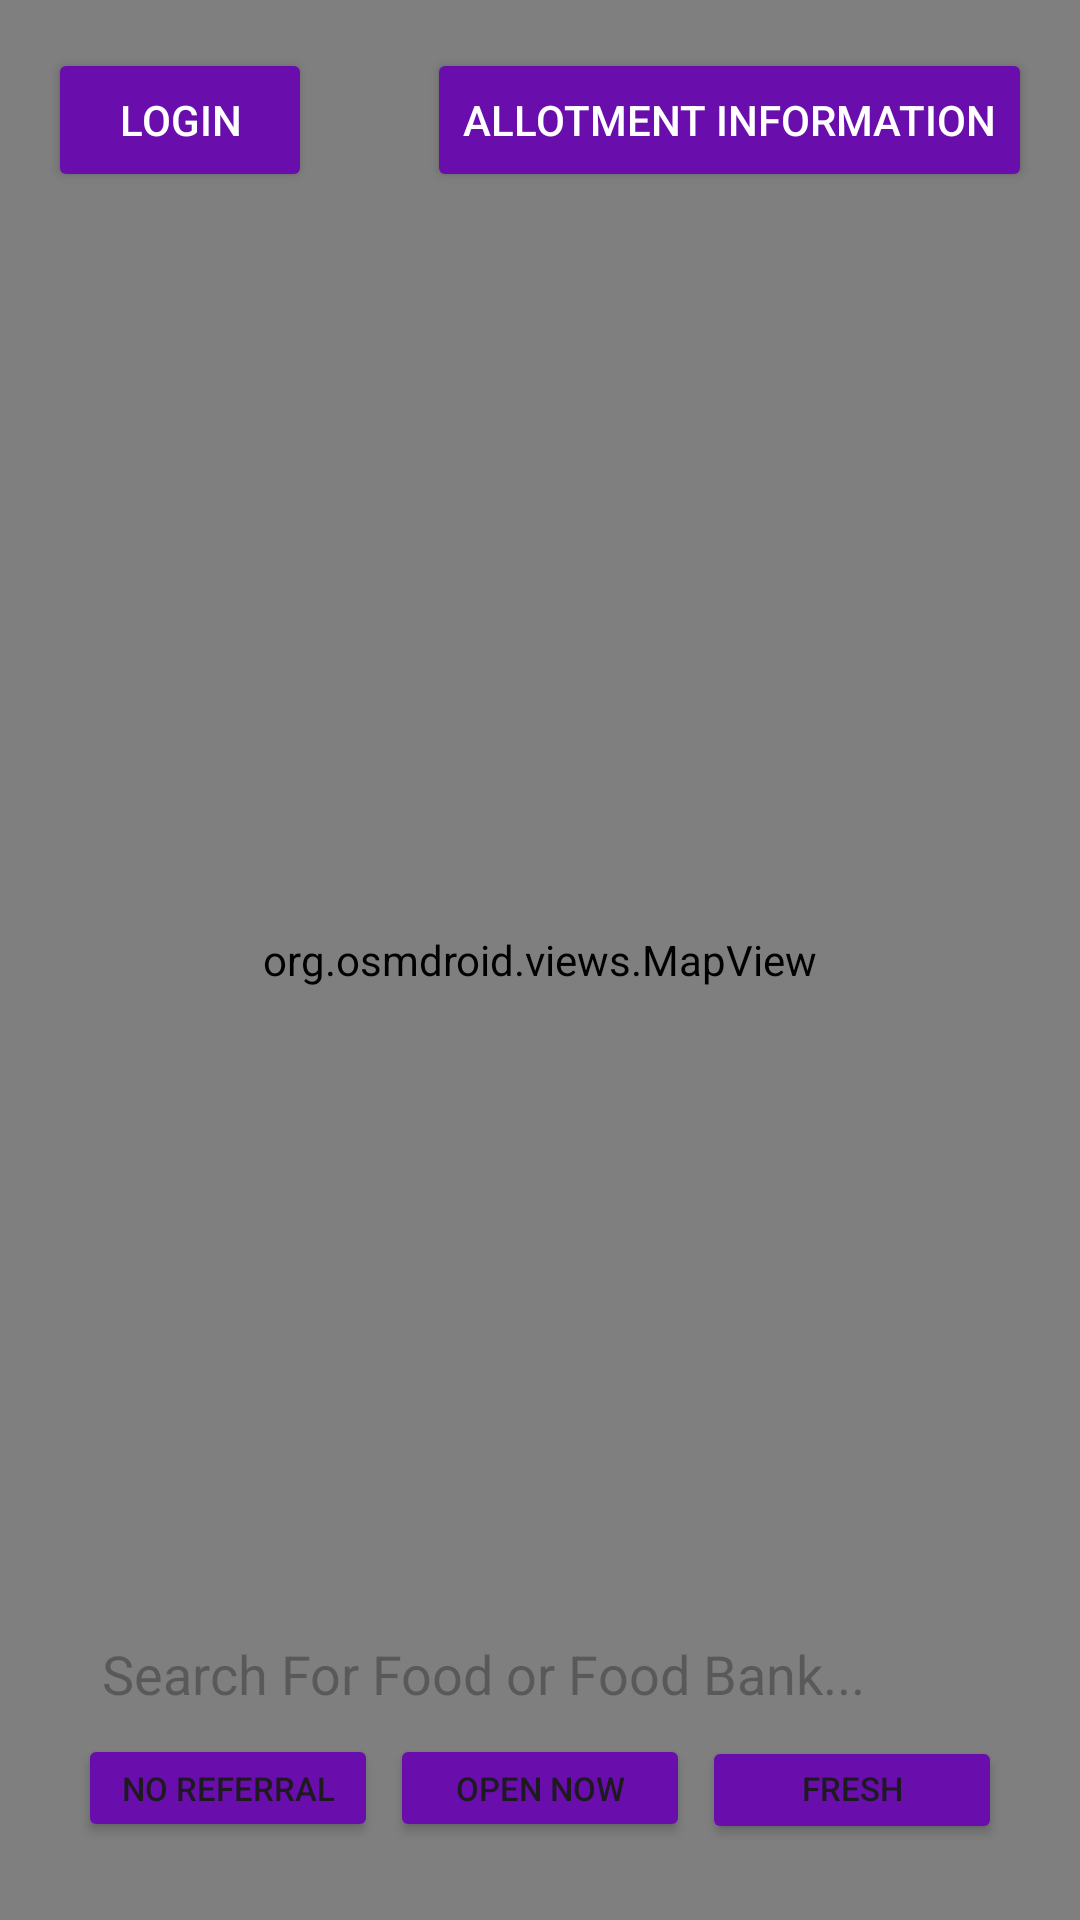

Write the Android layout XML for this screen, with the resource values it uses.
<!-- AndroidManifest.xml: application theme Theme.CropConnect -->
<!-- res/layout/guest_map.xml -->
<?xml version="1.0" encoding="utf-8"?>
<LinearLayout xmlns:android="http://schemas.android.com/apk/res/android"
    android:layout_width="match_parent"
    android:layout_height="match_parent"
    android:orientation="vertical"
    android:fitsSystemWindows="true">


    <RelativeLayout
        android:layout_width="match_parent"
        android:layout_height="match_parent">

        <org.osmdroid.views.MapView
            android:id="@+id/mapView"
            android:layout_width="match_parent"
            android:layout_height="match_parent" />

        <Button
            android:id="@+id/btnDirections"
            android:layout_width="wrap_content"
            android:layout_height="wrap_content"
            android:layout_above="@id/searchContainer"
            android:layout_alignParentEnd="true"
            android:layout_marginEnd="16dp"
            android:layout_marginBottom="8dp"
            android:backgroundTint="#6A0DAD"
            android:text="Get Directions"
            android:textColor="#FFFFFF"
            android:visibility="gone" />

        <LinearLayout
            android:id="@+id/searchContainer"
            android:layout_width="match_parent"
            android:layout_height="wrap_content"
            android:layout_alignParentBottom="true"
            android:layout_margin="16dp"
            android:background="@drawable/rounded_search_container"
            android:elevation="8dp"
            android:orientation="vertical"
            android:padding="10dp">

            <EditText
                android:id="@+id/etSearch"
                android:layout_width="match_parent"
                android:layout_height="wrap_content"
                android:background="@null"
                android:hint="Search For Food or Food Bank..."
                android:padding="8dp" />

            <LinearLayout
                android:layout_width="match_parent"
                android:layout_height="wrap_content"
                android:orientation="horizontal">

                <Button
                    android:id="@+id/btnNoReferral"
                    android:layout_width="0dp"
                    android:layout_height="36dp"
                    android:layout_marginEnd="4dp"
                    android:layout_weight="1"
                    android:backgroundTint="#6A0DAD"
                    android:text="No Referral"
                    android:textSize="11sp" />

                <Button
                    android:id="@+id/btnOpenNow"
                    android:layout_width="0dp"
                    android:layout_height="36dp"
                    android:layout_marginEnd="4dp"
                    android:layout_weight="1"
                    android:backgroundTint="#6A0DAD"
                    android:text="Open Now"
                    android:textSize="11sp" />

                <Button
                    android:id="@+id/btnFreshProduce"
                    android:layout_width="0dp"
                    android:layout_height="36dp"
                    android:layout_weight="1"
                    android:backgroundTint="#6A0DAD"
                    android:text="Fresh Produce"
                    android:textSize="11sp" />
            </LinearLayout>
        </LinearLayout>

        <Button
            android:id="@+id/btnBack"
            android:layout_width="wrap_content"
            android:layout_height="wrap_content"
            android:layout_alignParentStart="true"
            android:layout_alignParentTop="true"
            android:layout_marginStart="16dp"
            android:layout_marginTop="16dp"
            android:backgroundTint="#6A0DAD"
            android:text="Login"
            android:textColor="#FFFFFF" />


        <Button
            android:id="@+id/allotment_moreinfo"
            android:layout_width="wrap_content"
            android:layout_height="wrap_content"
            android:layout_alignParentEnd="true"
            android:layout_alignParentTop="true"
            android:layout_marginEnd="16dp"
            android:layout_marginTop="16dp"
            android:backgroundTint="#6A0DAD"
            android:text="Allotment Information"
            android:textColor="#FFFFFF" />

    </RelativeLayout>

</LinearLayout>
<!-- resources referenced by this layout -->
<resources>
  <style name="Theme.CropConnect" parent="Base.Theme.CropConnect" />
  <style name="Base.Theme.CropConnect" parent="Theme.Material3.DayNight.NoActionBar">
          
          
      </style>
</resources>
